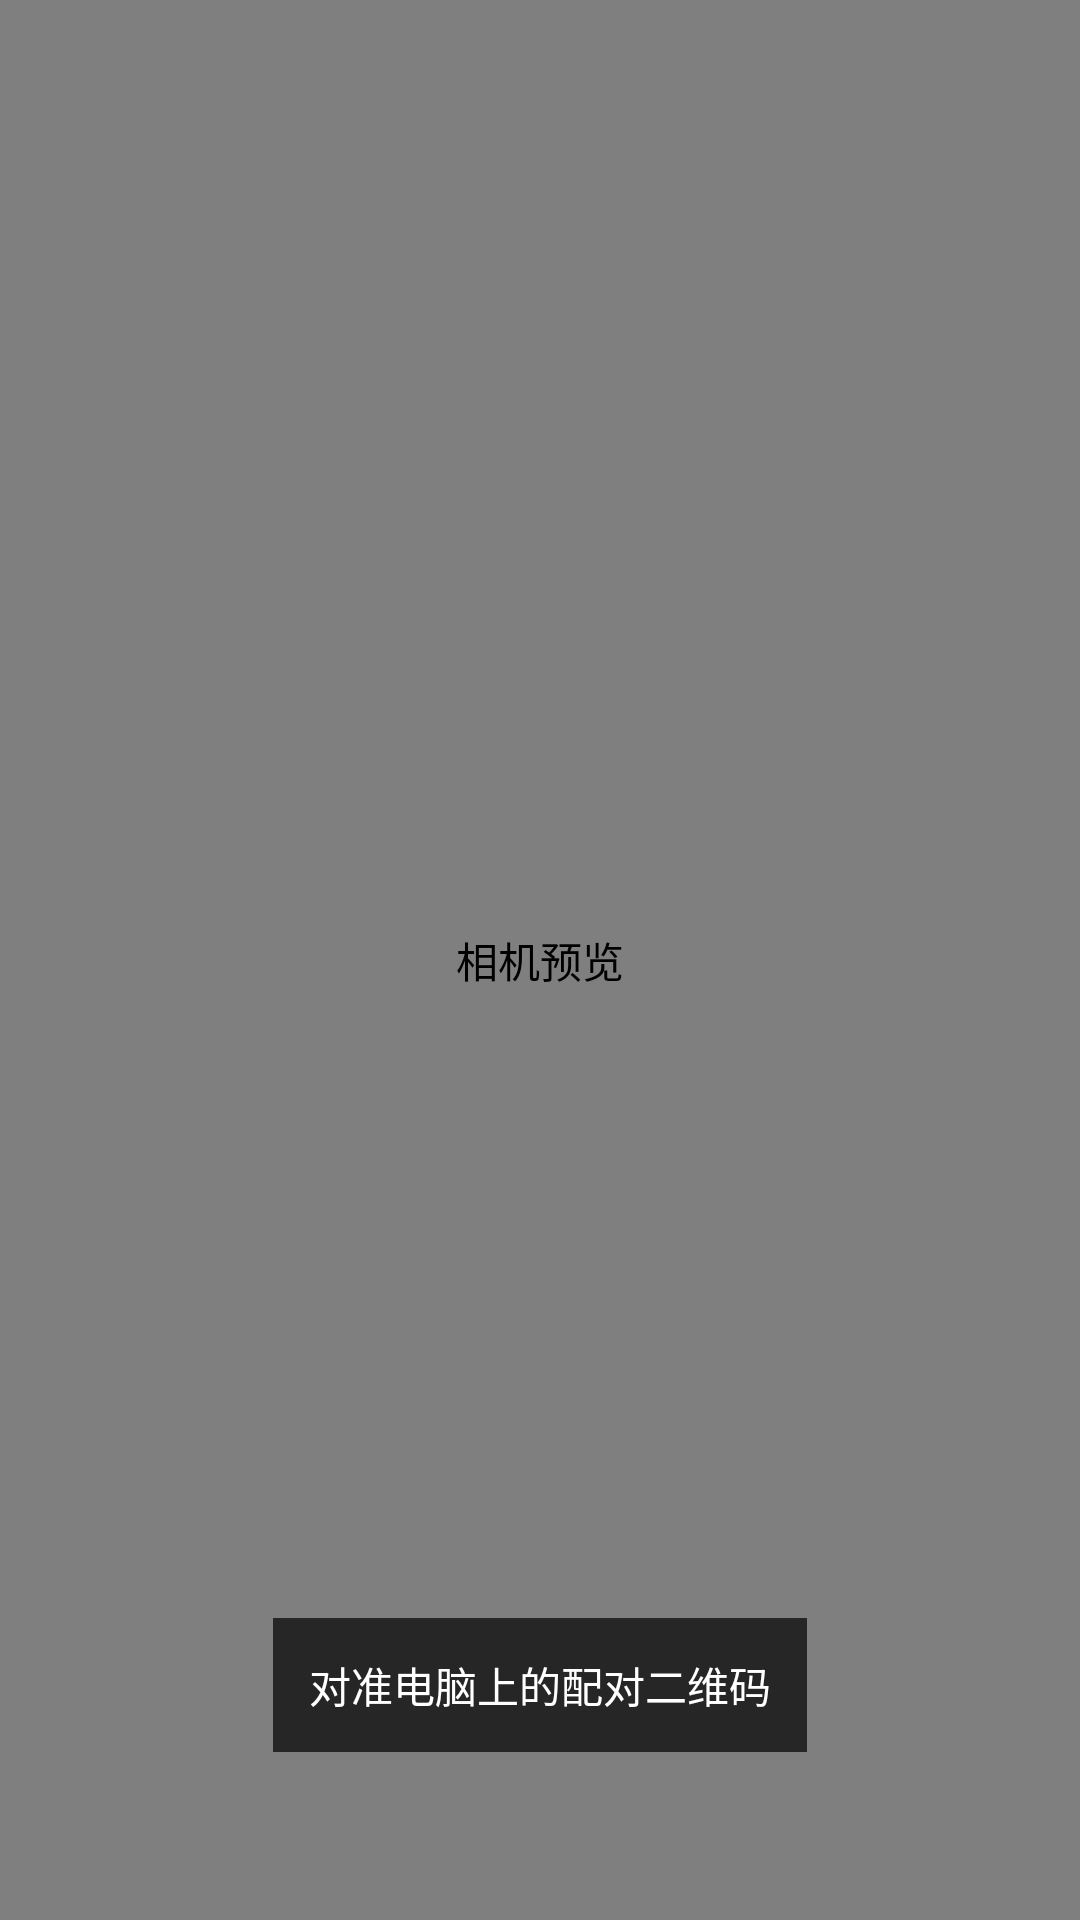

This screen was rendered from an Android layout file. Write that file and the resources it references.
<!-- AndroidManifest.xml: activity theme android:Theme.Material.Light.NoActionBar -->
<!-- res/layout/activity_scan.xml -->
<?xml version="1.0" encoding="utf-8"?>
<FrameLayout xmlns:android="http://schemas.android.com/apk/res/android"
    android:layout_width="match_parent"
    android:layout_height="match_parent"
    android:background="#000000">

    <androidx.camera.view.PreviewView
        android:id="@+id/previewView"
        android:layout_width="match_parent"
        android:layout_height="match_parent"
        android:contentDescription="相机预览" />

    <TextView
        android:id="@+id/textScanHint"
        android:layout_width="wrap_content"
        android:layout_height="wrap_content"
        android:layout_gravity="bottom|center_horizontal"
        android:layout_marginBottom="56dp"
        android:background="#B3000000"
        android:gravity="center"
        android:lineSpacingExtra="4dp"
        android:padding="12dp"
        android:text="对准电脑上的配对二维码"
        android:textColor="#FFFFFF"
        android:textSize="14sp" />
</FrameLayout>
<!-- resources referenced by this layout -->
<resources>

</resources>
